Run: headless pygame with SDL's dummy video driver; simulated clock (each Clock.tick advances the game by its frame time, no real sleeping); random seed 0; keys injected as events and as key.get_pressed() state; no mouse input.
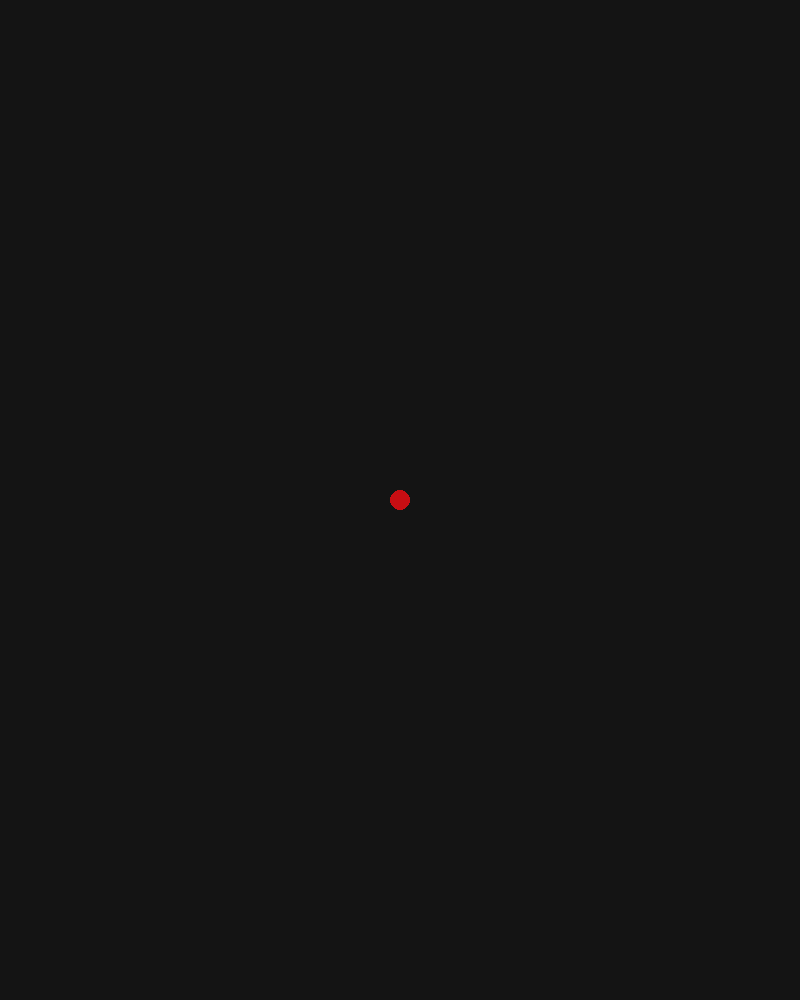
Frame 1 of 4 · flips 1–60 · no input
Frame 2 of 4 · flips 61–180 · tapped SPACE, RETURN · held RIGHT (→), D · screen unchanged from frame 1, image omitted
Frame 3 of 4 · flips 181–300 · held DOWN (↓), S · screen unchanged from frame 2, image omitted
Frame 4 of 4 · flips 301–420 · held LEFT (←), A, UP (↑), W · screen unchanged from frame 3, image omitted

The pygame program that drew these frames:

import pygame
import random


FPS = 60

WHITE = (240, 240, 240)
BLACK = (20, 20, 20)
GREEN = (20, 40, 10)

YELLOW = (47, 213, 60)
RED = (200, 14, 19)
TAN = (252, 238, 209)
GRANDIS = (255,200,112)
PURPLE = (125, 60, 255)
PURPLE_HEAD = (54, 0, 163)

WIDTH = 800
HEIGHT = 1000

X, Y = WIDTH / 2, HEIGHT / 2


def gameloop():
    
    pygame.init()

    dis = pygame.display.set_mode((WIDTH, HEIGHT))
    dis.fill(BLACK)

    play = True

    while play:
        for event in pygame.event.get():
            if event.type == pygame.QUIT:
                play = False
                
        pygame.draw.circle(dis, RED, [X, Y], 10)
                
        pygame.display.update()
            
    pygame.quit()
    
    quit()


gameloop()
